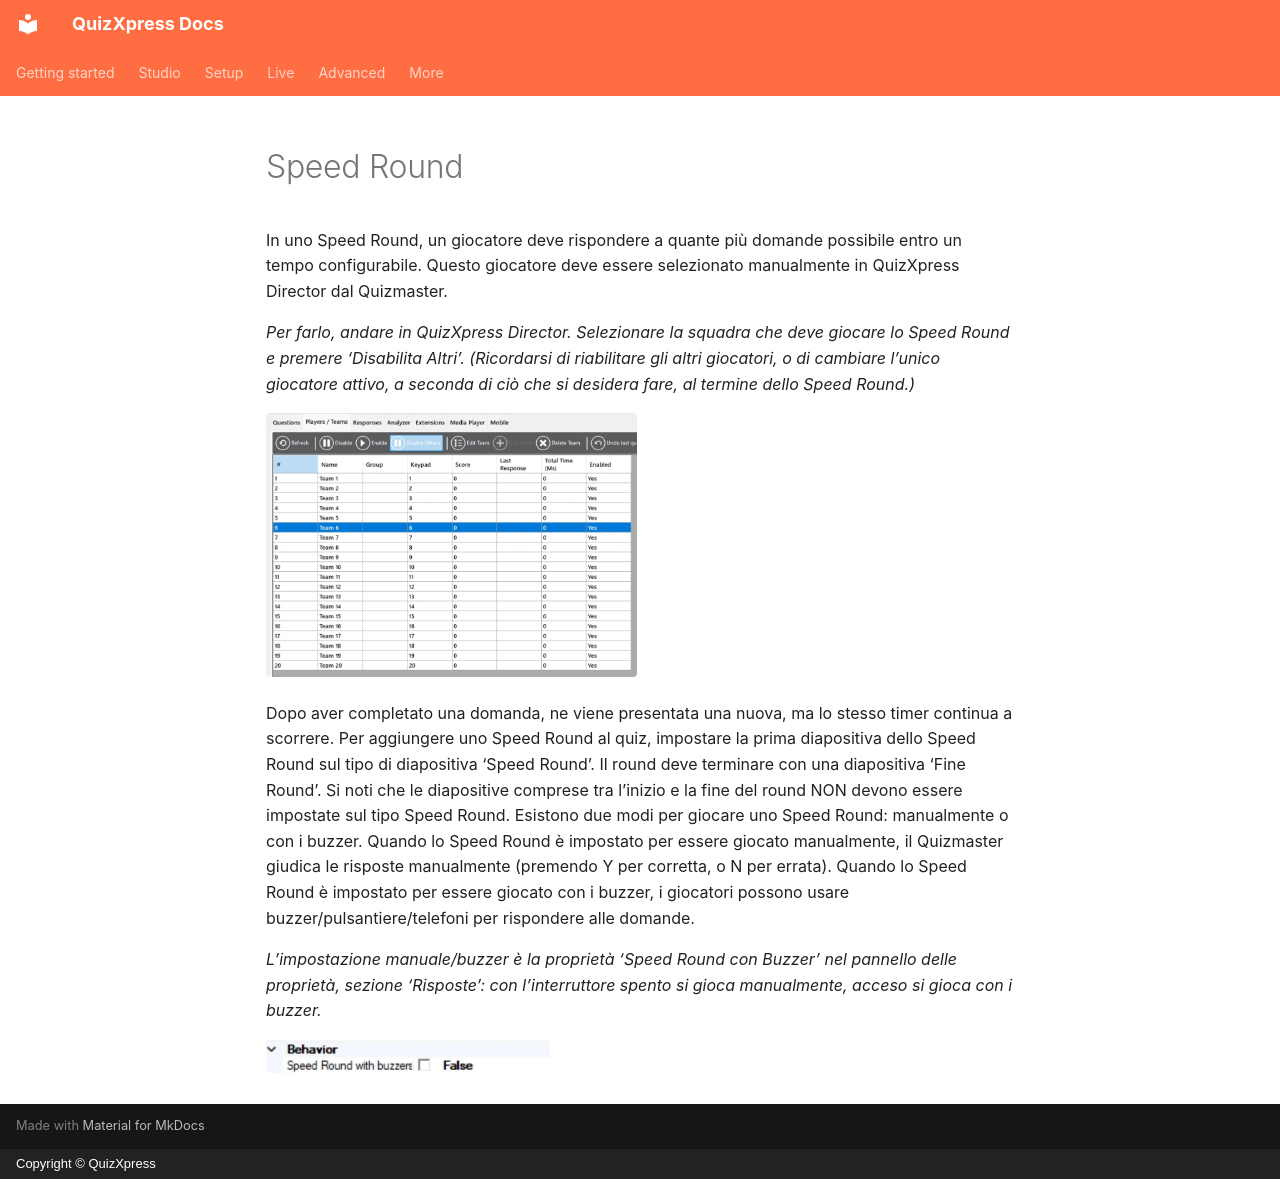

repository: gameshowcrew/quizxpress-docs · page: studio/slide-and-game-formats/speed-round.it/index.html · generator: mkdocs · copyright: Copyright © QuizXpress

# Speed Round

In uno Speed Round, un giocatore deve rispondere a quante più domande possibile entro un tempo configurabile. Questo giocatore deve essere selezionato manualmente in QuizXpress Director dal Quizmaster.

*Per farlo, andare in QuizXpress Director. Selezionare la squadra che deve giocare lo Speed Round e premere ‘Disabilita Altri’. (Ricordarsi di riabilitare gli altri giocatori, o di cambiare l’unico giocatore attivo, a seconda di ciò che si desidera fare, al termine dello Speed Round.)*

![](../../assets/images/image97.webp){ width="371" loading=lazy }

Dopo aver completato una domanda, ne viene presentata una nuova, ma lo stesso timer continua a scorrere. Per aggiungere uno Speed Round al quiz, impostare la prima diapositiva dello Speed Round sul tipo di diapositiva ‘Speed Round’. Il round deve terminare con una diapositiva ‘Fine Round’. Si noti che le diapositive comprese tra l’inizio e la fine del round NON devono essere impostate sul tipo Speed Round. Esistono due modi per giocare uno Speed Round: manualmente o con i buzzer. Quando lo Speed Round è impostato per essere giocato manualmente, il Quizmaster giudica le risposte manualmente (premendo Y per corretta, o N per errata). Quando lo Speed Round è impostato per essere giocato con i buzzer, i giocatori possono usare buzzer/pulsantiere/telefoni per rispondere alle domande.

*L’impostazione manuale/buzzer è la proprietà ‘Speed Round con Buzzer’ nel pannello delle proprietà, sezione ‘Risposte’: con l’interruttore spento si gioca manualmente, acceso si gioca con i buzzer.*

![](../../assets/images/image98.webp){ width="284" loading=lazy }
